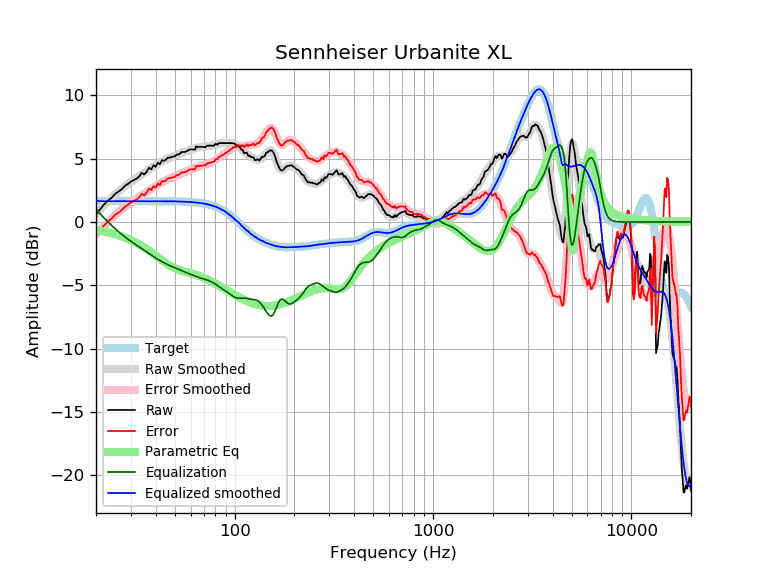

Data behind this chart, as committed beside it:
frequency, raw, error, smoothed, error_smoothed, equalization, parametric_eq, equalized_raw, equalized_smoothed, target
20, 0.60, -1.04, 0.65, -1.00, 1.00, -0.61, 1.60, 1.65, 1.65
21, 1.01, -0.64, 1.00, -0.64, 0.64, -0.68, 1.65, 1.65, 1.65
22, 1.40, -0.25, 1.34, -0.31, 0.31, -0.75, 1.71, 1.65, 1.65
23, 1.68, 0.03, 1.64, -0.00, 0.00, -0.82, 1.69, 1.65, 1.65
24, 1.92, 0.27, 1.93, 0.28, -0.28, -0.89, 1.64, 1.65, 1.65
25, 2.23, 0.58, 2.19, 0.54, -0.54, -0.97, 1.69, 1.65, 1.65
26, 2.41, 0.76, 2.42, 0.77, -0.77, -1.05, 1.63, 1.65, 1.65
27, 2.60, 0.95, 2.63, 0.99, -0.99, -1.14, 1.61, 1.65, 1.65
28, 2.85, 1.21, 2.83, 1.18, -1.18, -1.23, 1.67, 1.65, 1.65
29, 3.01, 1.36, 3.00, 1.36, -1.36, -1.33, 1.65, 1.65, 1.65
30, 3.19, 1.54, 3.17, 1.52, -1.52, -1.43, 1.66, 1.65, 1.65
31, 3.31, 1.66, 3.32, 1.68, -1.68, -1.54, 1.63, 1.65, 1.65
32, 3.42, 1.78, 3.47, 1.82, -1.82, -1.65, 1.60, 1.65, 1.65
33, 3.58, 1.94, 3.61, 1.97, -1.97, -1.76, 1.62, 1.65, 1.65
34, 3.88, 2.23, 3.75, 2.10, -2.10, -1.88, 1.77, 1.65, 1.65
35, 3.76, 2.11, 3.88, 2.24, -2.24, -2.00, 1.52, 1.65, 1.65
36, 3.97, 2.32, 4.01, 2.37, -2.37, -2.12, 1.60, 1.65, 1.65
37, 4.28, 2.63, 4.14, 2.49, -2.49, -2.25, 1.79, 1.64, 1.64
38, 4.16, 2.52, 4.26, 2.61, -2.61, -2.38, 1.55, 1.64, 1.64
39, 4.48, 2.83, 4.37, 2.73, -2.73, -2.51, 1.75, 1.64, 1.64
40, 4.36, 2.71, 4.48, 2.84, -2.84, -2.64, 1.52, 1.64, 1.64
41, 4.68, 3.04, 4.59, 2.94, -2.94, -2.77, 1.74, 1.64, 1.64
42, 4.56, 2.92, 4.68, 3.04, -3.04, -2.90, 1.52, 1.64, 1.64
43, 4.88, 3.24, 4.77, 3.13, -3.13, -3.02, 1.75, 1.64, 1.64
44, 4.83, 3.19, 4.86, 3.22, -3.22, -3.14, 1.61, 1.64, 1.64
45, 4.92, 3.28, 4.94, 3.30, -3.30, -3.24, 1.62, 1.64, 1.64
46, 5.07, 3.43, 5.01, 3.37, -3.37, -3.34, 1.70, 1.64, 1.64
47, 5.08, 3.45, 5.07, 3.44, -3.44, -3.44, 1.64, 1.63, 1.63
48, 5.12, 3.49, 5.13, 3.50, -3.50, -3.52, 1.62, 1.63, 1.63
49, 5.16, 3.53, 5.19, 3.56, -3.56, -3.59, 1.61, 1.63, 1.63
50, 5.19, 3.56, 5.24, 3.62, -3.62, -3.66, 1.57, 1.63, 1.63
51, 5.32, 3.70, 5.30, 3.67, -3.67, -3.71, 1.65, 1.62, 1.62
52, 5.32, 3.70, 5.35, 3.73, -3.73, -3.76, 1.59, 1.62, 1.62
53, 5.40, 3.78, 5.41, 3.79, -3.79, -3.81, 1.61, 1.62, 1.62
54, 5.52, 3.91, 5.46, 3.85, -3.85, -3.85, 1.68, 1.61, 1.61
55, 5.52, 3.92, 5.51, 3.90, -3.90, -3.89, 1.62, 1.61, 1.61
56, 5.52, 3.92, 5.55, 3.95, -3.95, -3.92, 1.57, 1.60, 1.60
57, 5.57, 3.98, 5.59, 4.00, -4.00, -3.95, 1.57, 1.60, 1.60
58, 5.63, 4.03, 5.63, 4.04, -4.04, -3.98, 1.58, 1.59, 1.59
59, 5.73, 4.14, 5.67, 4.09, -4.09, -4.01, 1.64, 1.58, 1.58
60, 5.73, 4.15, 5.71, 4.13, -4.13, -4.04, 1.59, 1.58, 1.58
61, 5.73, 4.16, 5.74, 4.18, -4.18, -4.08, 1.55, 1.57, 1.57
62, 5.73, 4.17, 5.78, 4.22, -4.22, -4.11, 1.50, 1.56, 1.56
63, 5.69, 4.14, 5.82, 4.27, -4.27, -4.14, 1.42, 1.55, 1.55
64, 5.97, 4.43, 5.85, 4.31, -4.31, -4.18, 1.66, 1.54, 1.54
65, 5.93, 4.40, 5.88, 4.35, -4.35, -4.21, 1.58, 1.53, 1.53
66, 5.93, 4.41, 5.90, 4.38, -4.38, -4.25, 1.54, 1.51, 1.51
67, 5.93, 4.43, 5.92, 4.42, -4.42, -4.29, 1.51, 1.50, 1.50
68, 5.93, 4.44, 5.93, 4.44, -4.44, -4.33, 1.48, 1.49, 1.49
69, 5.93, 4.46, 5.94, 4.47, -4.47, -4.37, 1.46, 1.47, 1.47
70, 5.93, 4.47, 5.95, 4.50, -4.50, -4.41, 1.43, 1.45, 1.45
71, 5.89, 4.46, 5.96, 4.52, -4.52, -4.45, 1.37, 1.44, 1.44
72, 5.97, 4.56, 5.97, 4.55, -4.55, -4.49, 1.42, 1.42, 1.42
73, 6.03, 4.63, 5.98, 4.59, -4.59, -4.54, 1.44, 1.40, 1.40
74, 6.03, 4.65, 6.00, 4.62, -4.62, -4.58, 1.40, 1.37, 1.37
75, 6.03, 4.68, 6.01, 4.66, -4.66, -4.63, 1.37, 1.35, 1.35
76, 6.03, 4.70, 6.03, 4.70, -4.70, -4.67, 1.33, 1.32, 1.32
77, 6.03, 4.73, 6.04, 4.75, -4.75, -4.72, 1.28, 1.30, 1.30
78, 6.03, 4.76, 6.06, 4.79, -4.79, -4.77, 1.23, 1.27, 1.27
79, 6.03, 4.79, 6.08, 4.85, -4.85, -4.81, 1.18, 1.24, 1.24
... 553 more rows
